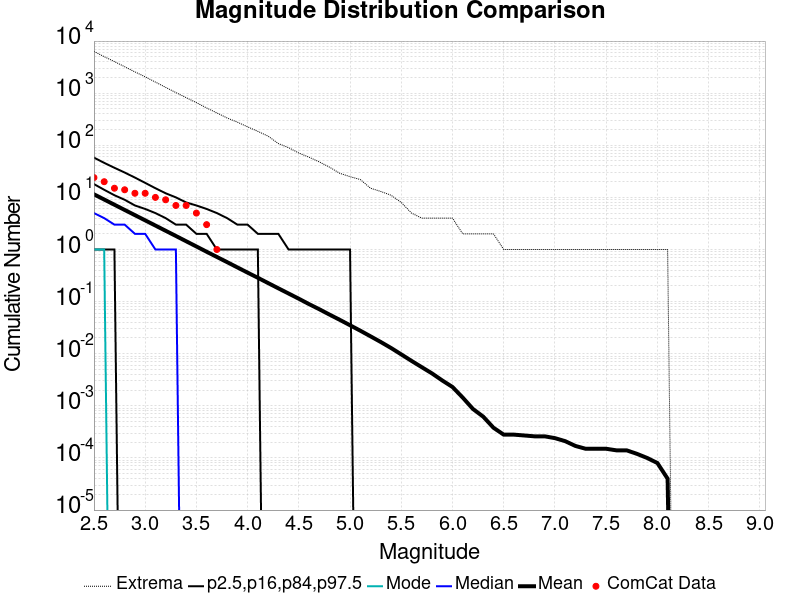

Data behind this chart, as committed beside it:
Magnitude, ComCat Data, Simulation Mean, Simulation Median, Simulation Mode, Simulation Minimum, Simulation Maximum, 2.5 %-ile, 16 %-ile, 84 %-ile, 97.5 %-ile
2.5, 24.0, 11.47, 5.0, 1.0, 0.0, 6334, 0.0, 1.0, 18.0, 58.0
2.6, 20.0, 9.105, 4.0, 1.0, 0.0, 5018, 0.0, 1.0, 14.0, 46.0
2.7, 15.0, 7.231, 3.0, 0.0, 0.0, 4041, 0.0, 1.0, 11.0, 37.0
2.8, 14.0, 5.742, 3.0, 0.0, 0.0, 3215, 0.0, 0.0, 9.0, 30.0
2.9, 12.0, 4.564, 2.0, 0.0, 0.0, 2563, 0.0, 0.0, 7.0, 24.0
3.0, 12.0, 3.629, 2.0, 0.0, 0.0, 2060, 0.0, 0.0, 6.0, 19.0
3.1, 10.0, 2.883, 1.0, 0.0, 0.0, 1633, 0.0, 0.0, 5.0, 15.0
3.2, 9.0, 2.289, 1.0, 0.0, 0.0, 1293, 0.0, 0.0, 4.0, 12.0
3.3, 7.0, 1.819, 1.0, 0.0, 0.0, 1027, 0.0, 0.0, 3.0, 10.0
3.4, 7.0, 1.441, 0.0, 0.0, 0.0, 821.0, 0.0, 0.0, 3.0, 8.0
3.5, 5.0, 1.144, 0.0, 0.0, 0.0, 659.0, 0.0, 0.0, 2.0, 7.0
3.6, 3.0, 0.9056, 0.0, 0.0, 0.0, 520.0, 0.0, 0.0, 2.0, 6.0
3.7, 1.0, 0.7199, 0.0, 0.0, 0.0, 418.0, 0.0, 0.0, 1.0, 5.0
3.8, 0.0, 0.5723, 0.0, 0.0, 0.0, 334.0, 0.0, 0.0, 1.0, 4.0
3.9, 0.0, 0.4536, 0.0, 0.0, 0.0, 278.0, 0.0, 0.0, 1.0, 3.0
4.0, 0.0, 0.3601, 0.0, 0.0, 0.0, 226.0, 0.0, 0.0, 1.0, 3.0
4.1, 0.0, 0.2867, 0.0, 0.0, 0.0, 185.0, 0.0, 0.0, 1.0, 2.0
4.2, 0.0, 0.2271, 0.0, 0.0, 0.0, 150.0, 0.0, 0.0, 0.0, 2.0
4.3, 0.0, 0.18, 0.0, 0.0, 0.0, 108.0, 0.0, 0.0, 0.0, 2.0
4.4, 0.0, 0.143, 0.0, 0.0, 0.0, 90.0, 0.0, 0.0, 0.0, 1.0
4.5, 0.0, 0.1136, 0.0, 0.0, 0.0, 71.0, 0.0, 0.0, 0.0, 1.0
4.6, 0.0, 0.08947, 0.0, 0.0, 0.0, 59.0, 0.0, 0.0, 0.0, 1.0
4.7, 0.0, 0.07137, 0.0, 0.0, 0.0, 48.0, 0.0, 0.0, 0.0, 1.0
4.8, 0.0, 0.05629, 0.0, 0.0, 0.0, 38.0, 0.0, 0.0, 0.0, 1.0
4.9, 0.0, 0.04466, 0.0, 0.0, 0.0, 29.0, 0.0, 0.0, 0.0, 1.0
5.0, 0.0, 0.03518, 0.0, 0.0, 0.0, 25.0, 0.0, 0.0, 0.0, 1.0
5.1, 0.0, 0.02768, 0.0, 0.0, 0.0, 22.0, 0.0, 0.0, 0.0, 0.0
5.2, 0.0, 0.02158, 0.0, 0.0, 0.0, 15.0, 0.0, 0.0, 0.0, 0.0
5.3, 0.0, 0.01678, 0.0, 0.0, 0.0, 13.0, 0.0, 0.0, 0.0, 0.0
5.4, 0.0, 0.01289, 0.0, 0.0, 0.0, 11.0, 0.0, 0.0, 0.0, 0.0
5.5, 0.0, 0.00971, 0.0, 0.0, 0.0, 8.0, 0.0, 0.0, 0.0, 0.0
5.6, 0.0, 0.00729, 0.0, 0.0, 0.0, 5.0, 0.0, 0.0, 0.0, 0.0
5.7, 0.0, 0.00552, 0.0, 0.0, 0.0, 4.0, 0.0, 0.0, 0.0, 0.0
5.8, 0.0, 0.00419, 0.0, 0.0, 0.0, 4.0, 0.0, 0.0, 0.0, 0.0
5.9, 0.0, 0.00307, 0.0, 0.0, 0.0, 4.0, 0.0, 0.0, 0.0, 0.0
6.0, 0.0, 0.0023, 0.0, 0.0, 0.0, 4.0, 0.0, 0.0, 0.0, 0.0
6.1, 0.0, 0.00144, 0.0, 0.0, 0.0, 2.0, 0.0, 0.0, 0.0, 0.0
6.2, 0.0, 8.7E-4, 0.0, 0.0, 0.0, 2.0, 0.0, 0.0, 0.0, 0.0
6.3, 0.0, 6.2E-4, 0.0, 0.0, 0.0, 2.0, 0.0, 0.0, 0.0, 0.0
6.4, 0.0, 3.8E-4, 0.0, 0.0, 0.0, 2.0, 0.0, 0.0, 0.0, 0.0
6.5, 0.0, 2.8E-4, 0.0, 0.0, 0.0, 1.0, 0.0, 0.0, 0.0, 0.0
6.6, 0.0, 2.8E-4, 0.0, 0.0, 0.0, 1.0, 0.0, 0.0, 0.0, 0.0
6.7, 0.0, 2.7E-4, 0.0, 0.0, 0.0, 1.0, 0.0, 0.0, 0.0, 0.0
6.8, 0.0, 2.6E-4, 0.0, 0.0, 0.0, 1.0, 0.0, 0.0, 0.0, 0.0
6.9, 0.0, 2.6E-4, 0.0, 0.0, 0.0, 1.0, 0.0, 0.0, 0.0, 0.0
7.0, 0.0, 2.4E-4, 0.0, 0.0, 0.0, 1.0, 0.0, 0.0, 0.0, 0.0
7.1, 0.0, 2.1E-4, 0.0, 0.0, 0.0, 1.0, 0.0, 0.0, 0.0, 0.0
7.2, 0.0, 1.7E-4, 0.0, 0.0, 0.0, 1.0, 0.0, 0.0, 0.0, 0.0
7.3, 0.0, 1.5E-4, 0.0, 0.0, 0.0, 1.0, 0.0, 0.0, 0.0, 0.0
7.4, 0.0, 1.5E-4, 0.0, 0.0, 0.0, 1.0, 0.0, 0.0, 0.0, 0.0
7.5, 0.0, 1.5E-4, 0.0, 0.0, 0.0, 1.0, 0.0, 0.0, 0.0, 0.0
7.6, 0.0, 1.4E-4, 0.0, 0.0, 0.0, 1.0, 0.0, 0.0, 0.0, 0.0
7.7, 0.0, 1.4E-4, 0.0, 0.0, 0.0, 1.0, 0.0, 0.0, 0.0, 0.0
7.8, 0.0, 1.2E-4, 0.0, 0.0, 0.0, 1.0, 0.0, 0.0, 0.0, 0.0
7.9, 0.0, 1.0E-4, 0.0, 0.0, 0.0, 1.0, 0.0, 0.0, 0.0, 0.0
8.0, 0.0, 8.0E-5, 0.0, 0.0, 0.0, 1.0, 0.0, 0.0, 0.0, 0.0
8.1, 0.0, 4.0E-5, 0.0, 0.0, 0.0, 1.0, 0.0, 0.0, 0.0, 0.0
8.2, 0.0, 0.0, 0.0, 0.0, 0.0, 0.0, 0.0, 0.0, 0.0, 0.0
8.3, 0.0, 0.0, 0.0, 0.0, 0.0, 0.0, 0.0, 0.0, 0.0, 0.0
8.4, 0.0, 0.0, 0.0, 0.0, 0.0, 0.0, 0.0, 0.0, 0.0, 0.0
... 6 more rows
